Labelled photos from "neu_processed", an image-classification folder in CRWJ-WJ/crwj. The possible labels are: crazing, inclusion, pitted surface, rolled-in scale, scratches.

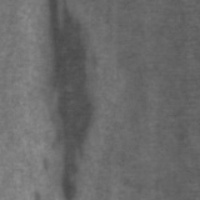
Label: inclusion

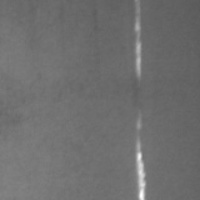
Label: scratches

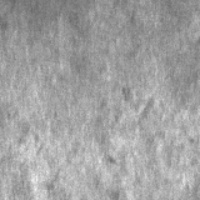
Label: rolled-in scale

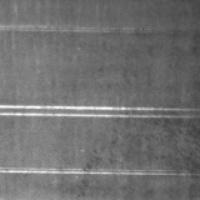
Label: scratches

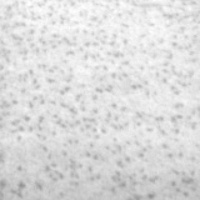
Label: pitted surface

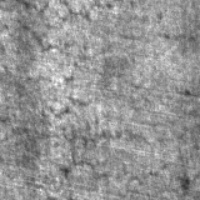
Label: crazing
